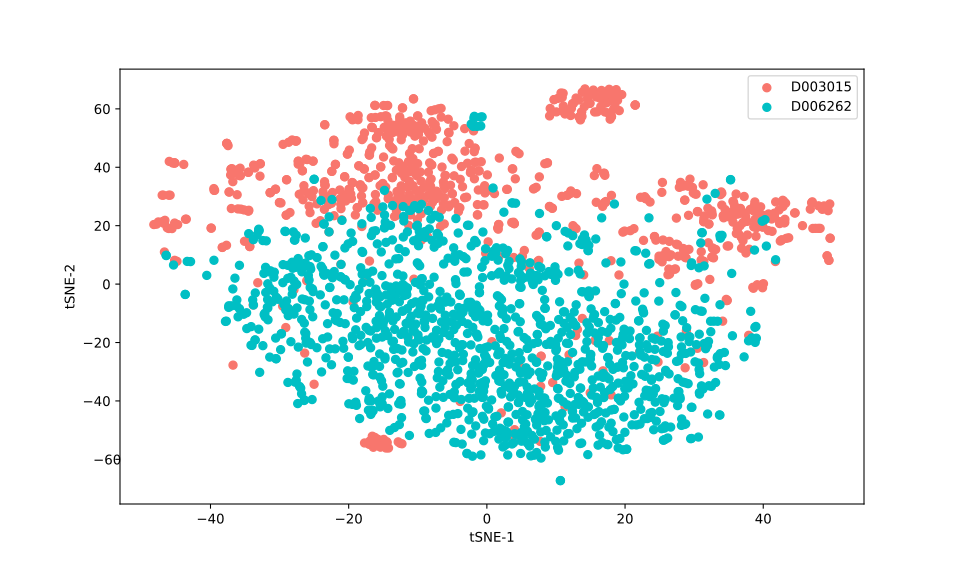

Data behind this chart, as committed beside it:
, 0, 1
0, 30.69, 5.58
1, -5.668, -29.31
2, -14.15, 6.91
3, 8.385, 2.832
4, 17.23, 7.247
5, 8.527, -15.29
6, -24.59, 27.47
7, 7.734, -11.92
8, 13.03, -49.5
9, 4.028, -52.5
10, -4.726, -38.55
11, -12.76, 8.715
12, -1.271, -30.41
13, 28.2, -46.17
14, 17.05, -9.426
15, -9.944, 6.927
16, 3.4, -25.62
17, -3.703, -39.52
18, 31.38, -26.85
19, 12.38, -43.62
20, 7.51, 8.114
21, 16.1, -55.14
22, -12.48, -40.05
23, 10.3, 3.347
24, 8.461, -55.8
25, 1.856, -4.624
26, 17.95, -15.14
27, 17.66, -48.96
28, 2.796, 2.822
29, 13.5, 3.49
30, -4.711, -36.88
31, 37.89, -17.54
32, -4.216, -29.33
33, 16.81, -29.71
34, -18.09, 19.73
35, 37.23, -24.92
36, 24.37, -18.89
37, -29.1, -14.87
38, 15.04, -24.07
39, 13.31, -38.97
40, -33.52, -3.031
41, -12.25, -9.283
42, 3.725, 27.78
43, -18.25, -17.54
44, 3.634, 27.8
45, -6.471, -23.4
46, -29.56, -7.536
47, -36.18, -5.412
48, 13.53, -35.59
49, -14.81, 23.69
50, 20.1, -24.46
51, -4.47, 0.1744
52, 3.2, 5.308
53, 11.31, -41.99
54, -0.4695, -36.68
55, 10.33, -18.57
56, 18.97, -28.39
57, -0.175, 10.54
58, -36.2, -7.504
59, -2.3, -32.21
... 2,007 more rows
